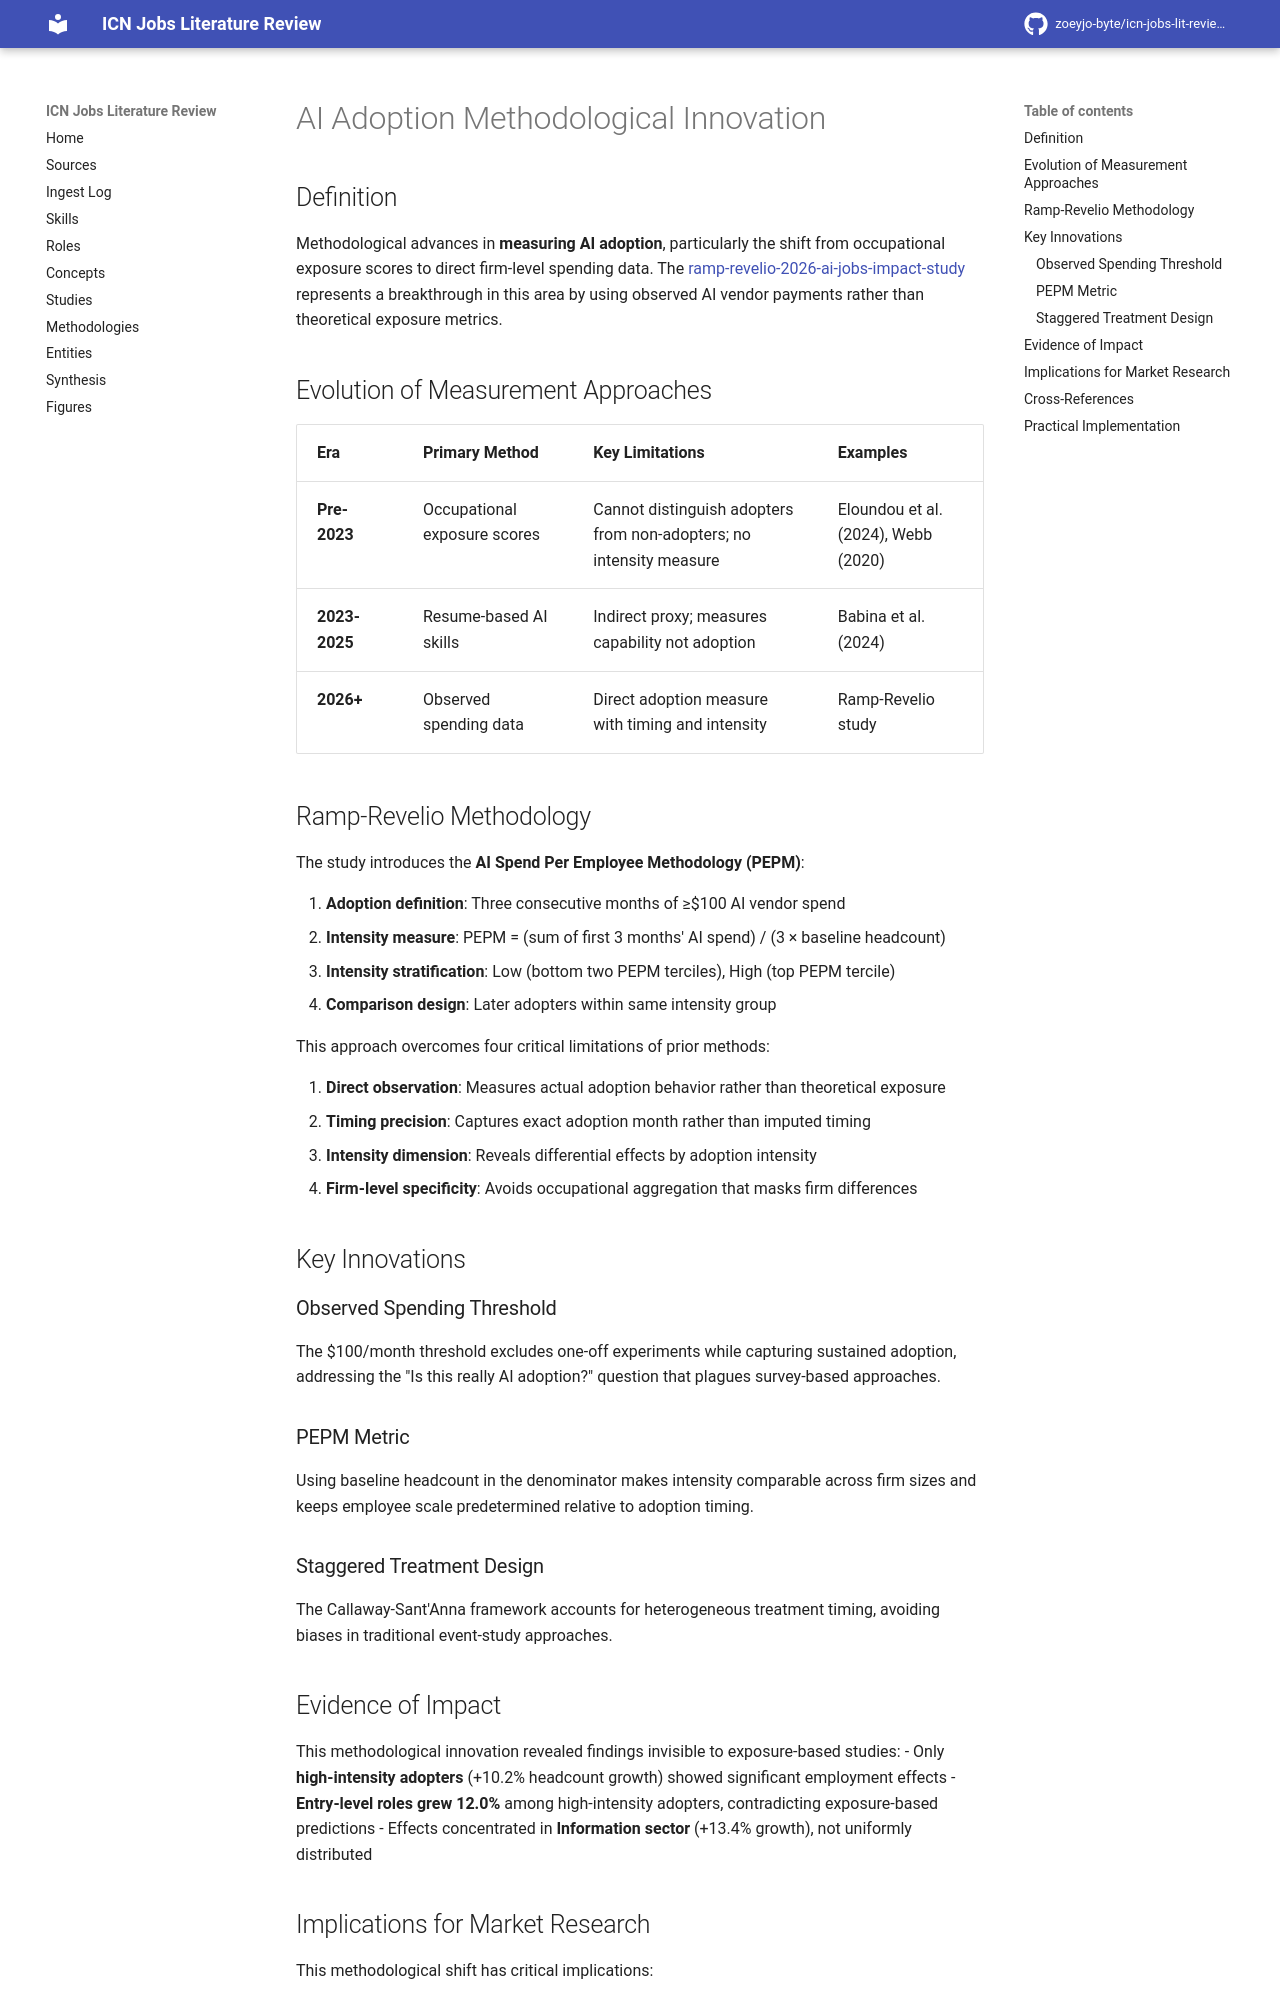

repository: zoeyjo-byte/icn-jobs-lit-review · page: concepts/ai-adoption-methodological-innovation/index.html · generator: mkdocs

# AI Adoption Methodological Innovation

## Definition

Methodological advances in **measuring AI adoption**, particularly the shift from occupational exposure scores to direct firm-level spending data. The [[ramp-revelio-2026-ai-jobs-impact-study]] represents a breakthrough in this area by using observed AI vendor payments rather than theoretical exposure metrics.

## Evolution of Measurement Approaches

| Era | Primary Method | Key Limitations | Examples |
|------|----------------|-----------------|----------|
| **Pre-2023** | Occupational exposure scores | Cannot distinguish adopters from non-adopters; no intensity measure | Eloundou et al. (2024), Webb (2020) |
| **2023-2025** | Resume-based AI skills | Indirect proxy; measures capability not adoption | Babina et al. (2024) |
| **2026+** | Observed spending data | Direct adoption measure with timing and intensity | Ramp-Revelio study |

## Ramp-Revelio Methodology

The study introduces the **AI Spend Per Employee Methodology (PEPM)**:

1. **Adoption definition**: Three consecutive months of ≥$100 AI vendor spend
2. **Intensity measure**: PEPM = (sum of first 3 months' AI spend) / (3 × baseline headcount)
3. **Intensity stratification**: Low (bottom two PEPM terciles), High (top PEPM tercile)
4. **Comparison design**: Later adopters within same intensity group

This approach overcomes four critical limitations of prior methods:

1. **Direct observation**: Measures actual adoption behavior rather than theoretical exposure
2. **Timing precision**: Captures exact adoption month rather than imputed timing
3. **Intensity dimension**: Reveals differential effects by adoption intensity
4. **Firm-level specificity**: Avoids occupational aggregation that masks firm differences

## Key Innovations

### Observed Spending Threshold

The $100/month threshold excludes one-off experiments while capturing sustained adoption, addressing the "Is this really AI adoption?" question that plagues survey-based approaches.

### PEPM Metric

Using baseline headcount in the denominator makes intensity comparable across firm sizes and keeps employee scale predetermined relative to adoption timing.

### Staggered Treatment Design

The Callaway-Sant'Anna framework accounts for heterogeneous treatment timing, avoiding biases in traditional event-study approaches.

## Evidence of Impact

This methodological innovation revealed findings invisible to exposure-based studies:
- Only **high-intensity adopters** (+10.2% headcount growth) showed significant employment effects
- **Entry-level roles grew 12.0%** among high-intensity adopters, contradicting exposure-based predictions
- Effects concentrated in **Information sector** (+13.4% growth), not uniformly distributed
